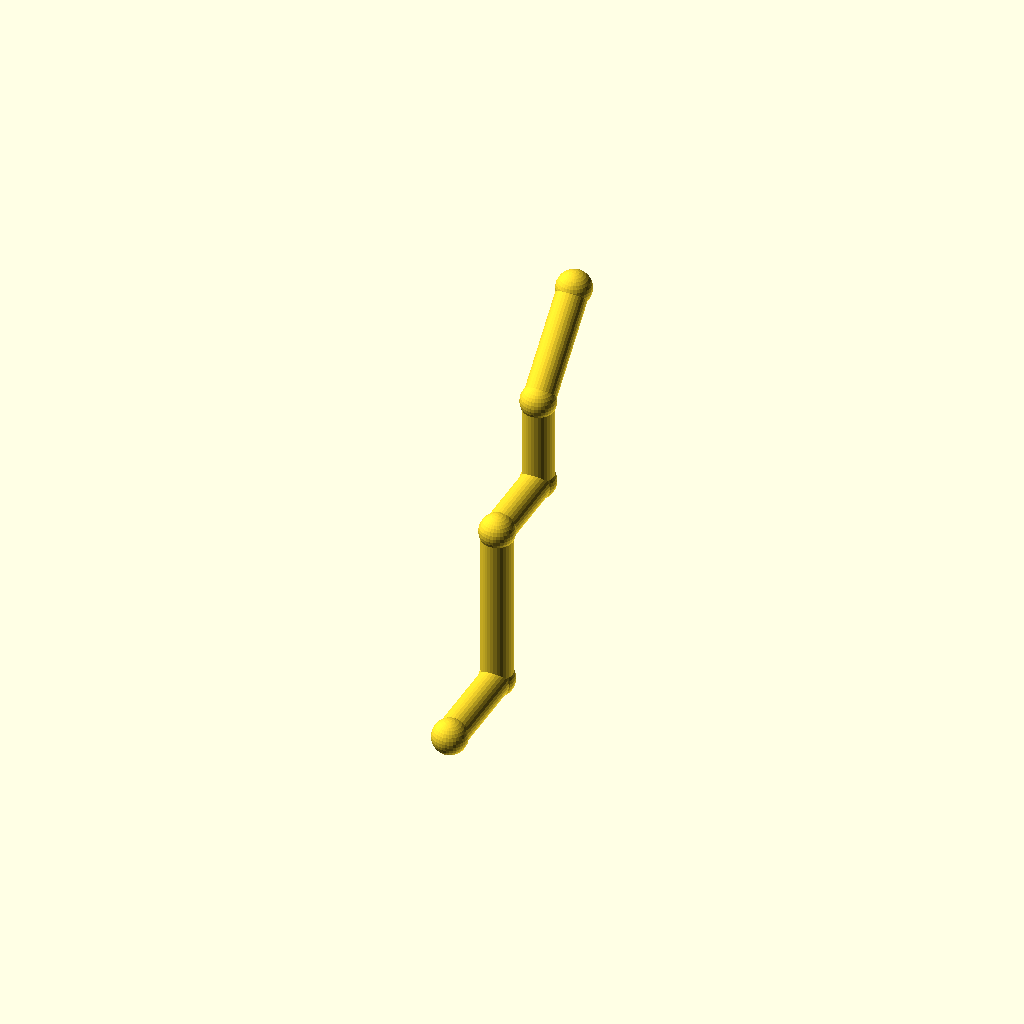
Cell 1: rendered with the file's own defaults.
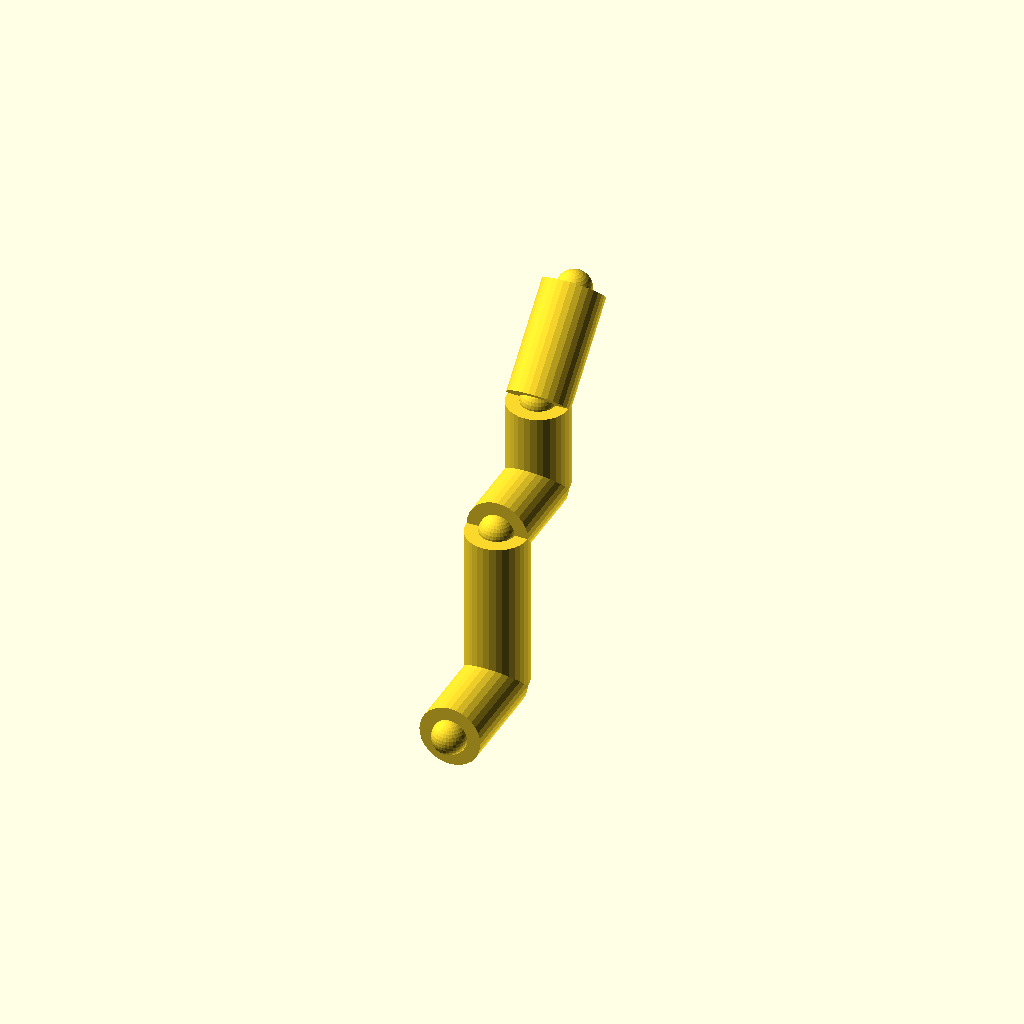
Cell 2 — pipe_r set to 9, the other parameters unchanged.
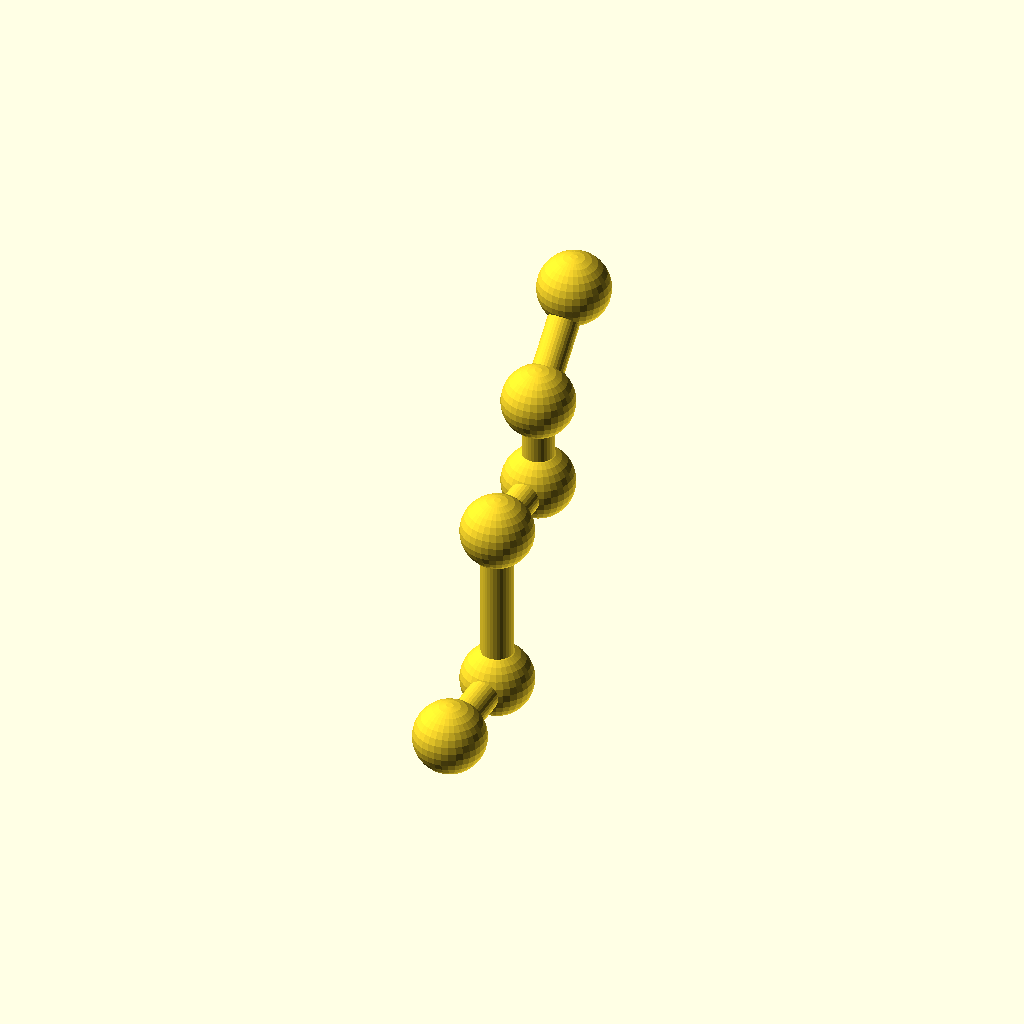
Cell 3: the same model with collar_r = 10.2.
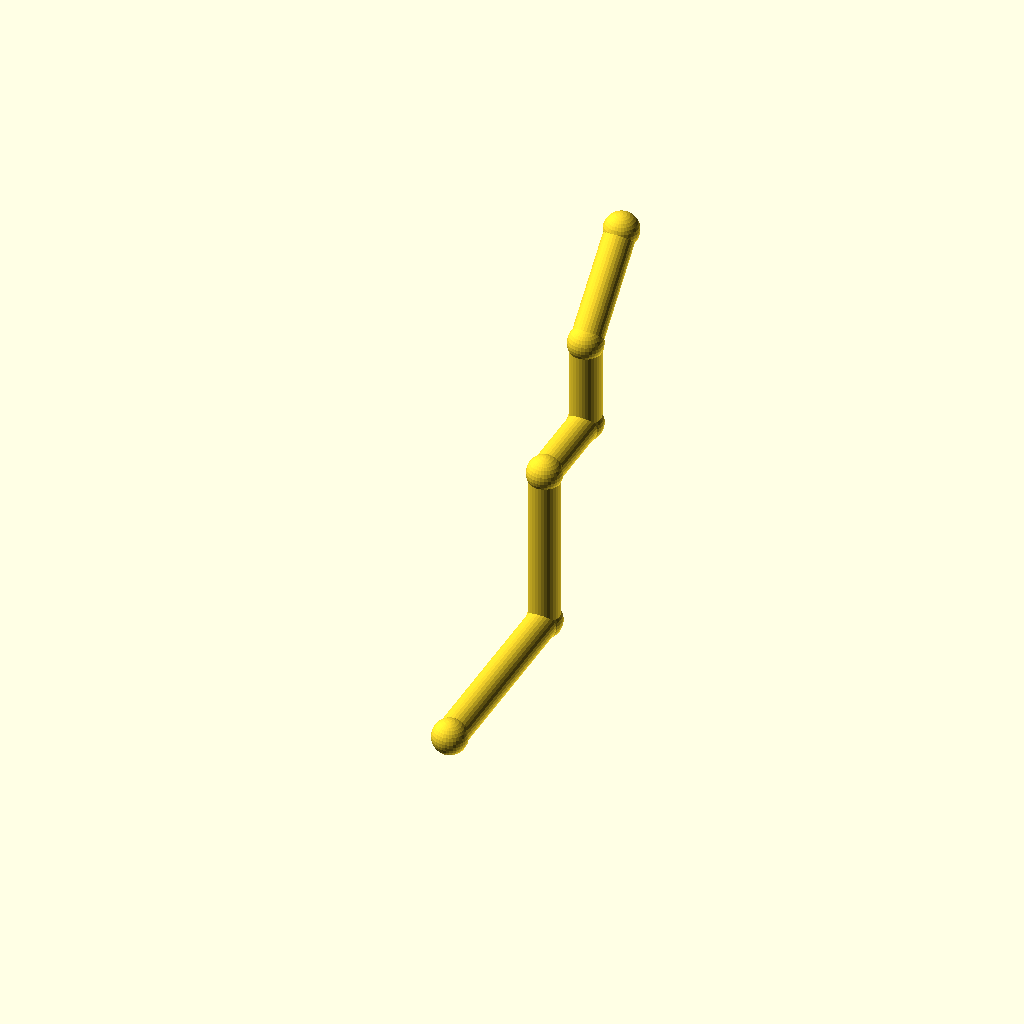
Cell 4 — leg_1 set to 60, the other parameters unchanged.
All cells are drawn from one camera (rotation 55°, 0°, 25°, orthographic, colour scheme Cornfield), so only the parameter changes between them.
The OpenSCAD source (optional_data/data/wire2/piperoutes/scene_0069.scad):
$fn = 32;

// ----------------------------------------------------------------------
// Pipe route
// ----------------------------------------------------------------------

// --- parameters (mm) ---
pipe_r = 4.5;             // pipe radius
collar_r = 5.1;           // joint collar radius
turn_90 = 90;             // right-angle elbow, degrees
turn_45 = 45;             // diagonal elbow angle, degrees
leg_1 = 30;               // length of pipe segment 1
leg_2 = 48;               // length of pipe segment 2
leg_3 = 26;               // length of pipe segment 3
leg_4 = 26;               // length of pipe segment 4
leg_5 = 32;               // length of pipe segment 5
segments = 5;             // number of straight pipe segments

bbox_x = (0) - (0) + 2 * collar_r;  // overall X, joints included
bbox_y = (leg_1 + leg_3 + leg_5 / sqrt(2)) - (0) + 2 * collar_r;  // overall Y, joints included
bbox_z = (leg_2 + leg_4 + leg_5 / sqrt(2)) - (0) + 2 * collar_r;  // overall Z, joints included
pipe_d = 2 * pipe_r;  // pipe outer diameter
collar_d = 2 * collar_r;  // collar diameter
p0 = [0, 0, 0];
p1 = p0 + [0, 1, 0] * leg_1;
p2 = p1 + [0, 0, 1] * leg_2;
p3 = p2 + [0, 1, 0] * leg_3;
p4 = p3 + [0, 0, 1] * leg_4;
p5 = p4 + [0, 1 / sqrt(2), 1 / sqrt(2)] * leg_5;
nodes = [p0, p1, p2, p3, p4, p5];

module member(a, b, r) {
  /* round stock from joint a to joint b, ends buried in the joint balls */
  d = b - a;
  length = norm(d);
  translate(a) rotate([0, acos(d[2] / length), atan2(d[1], d[0])])
    cylinder(h = length, r = r);
}

module joint(p, r) {
  /* ball at the joint centre, fatter than every member meeting there */
  translate(p) sphere(r = r);
}

/* members - each call is one graph edge */
member(nodes[0], nodes[1], pipe_r);
member(nodes[1], nodes[2], pipe_r);
member(nodes[2], nodes[3], pipe_r);
member(nodes[3], nodes[4], pipe_r);
member(nodes[4], nodes[5], pipe_r);

/* joint balls */
for (p = nodes) joint(p, collar_r);
Customizer parameters (derived from the source; name, type, default, range or options):
pipe_r: number, default 4.5
collar_r: number, default 5.1
turn_90: number, default 90
turn_45: number, default 45
leg_1: number, default 30
leg_2: number, default 48
leg_3: number, default 26
leg_4: number, default 26
leg_5: number, default 32
segments: number, default 5
p0: vector, default [0, 0, 0]
